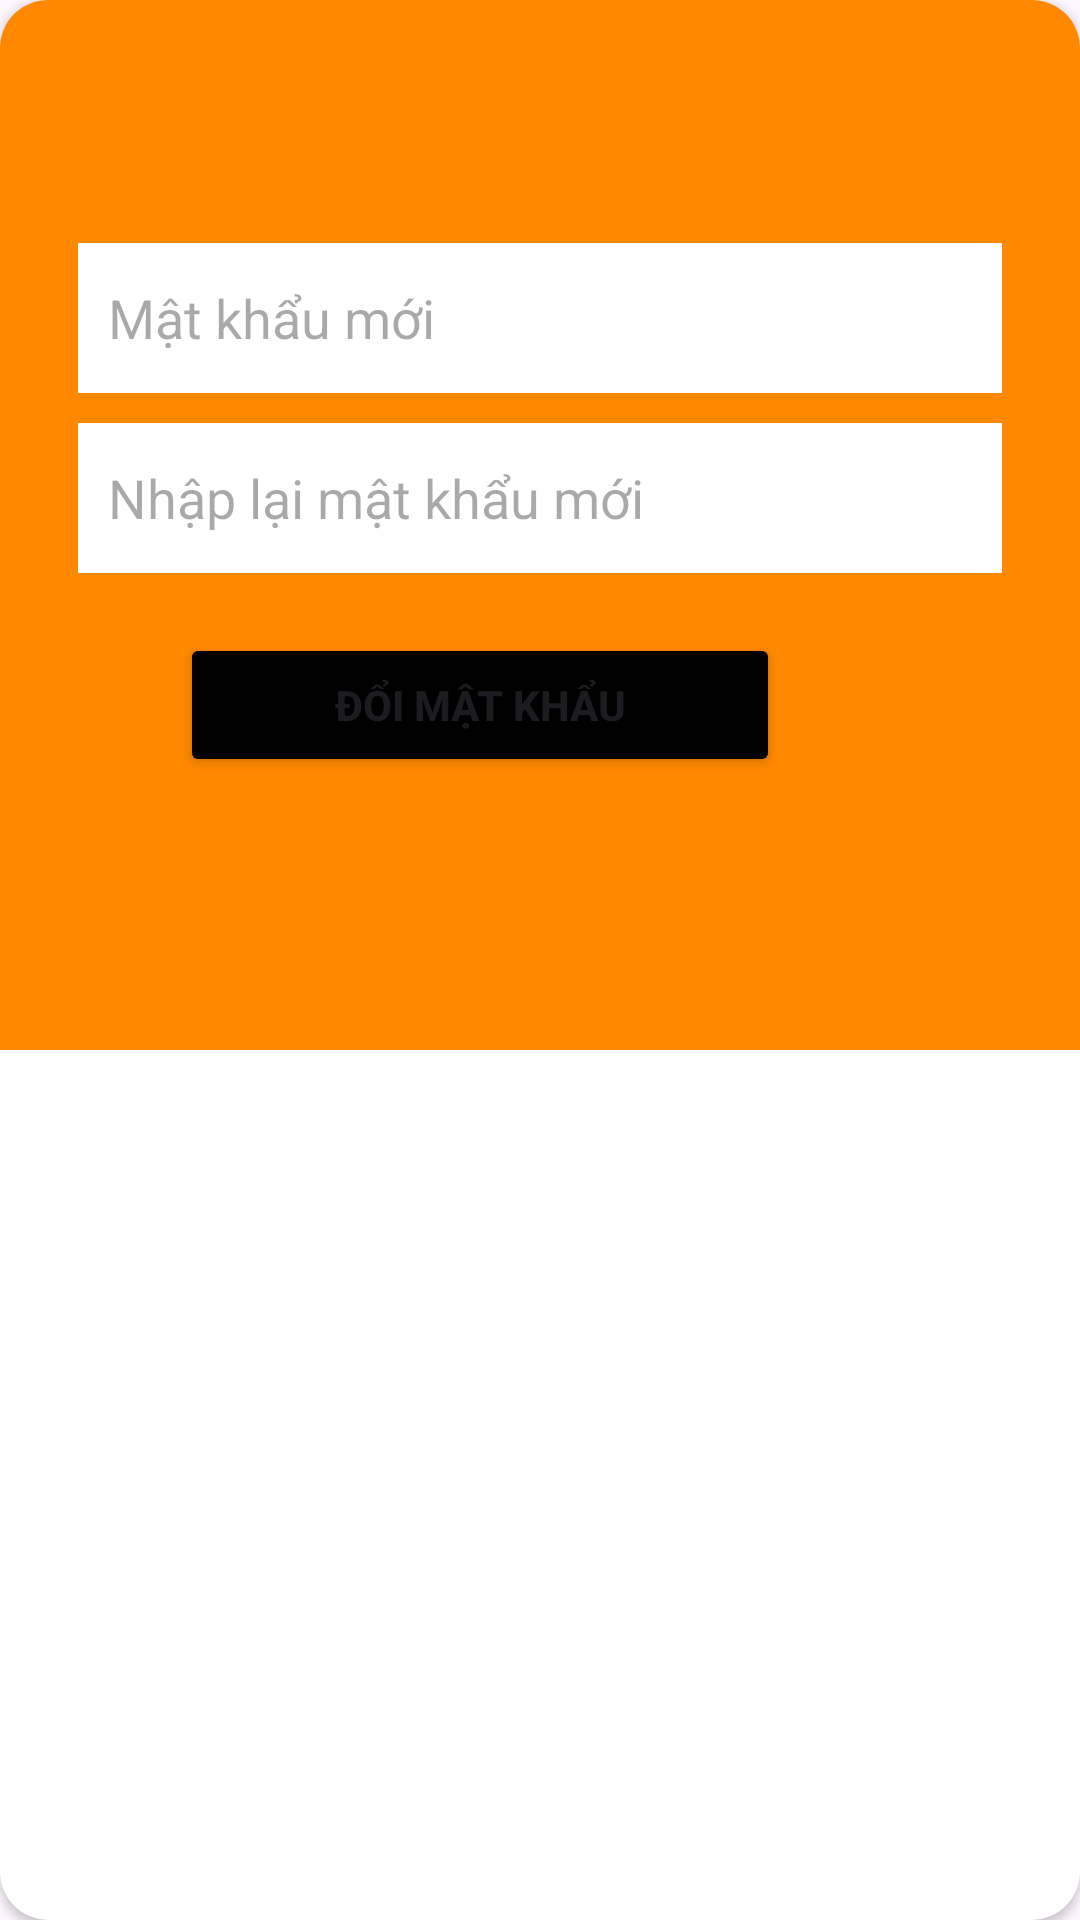

Layout XML and referenced resources for this Android screen:
<!-- AndroidManifest.xml: application theme Theme.Material3.Light.NoActionBar -->
<!-- res/layout/layout_change_password.xml -->
<?xml version="1.0" encoding="utf-8"?>
<androidx.cardview.widget.CardView
    xmlns:android="http://schemas.android.com/apk/res/android"
    xmlns:app="http://schemas.android.com/apk/res-auto"
    android:layout_width="380dp"
    android:layout_height="wrap_content"
    android:layout_gravity="center"
    app:cardCornerRadius="@dimen/dp_16">

    <LinearLayout
        android:layout_width="match_parent"
        android:layout_height="350dp"
        android:orientation="vertical"
        android:gravity="center"
        android:background="@color/holo_orange_dark"
        android:padding="@dimen/dp_16">

        
        <EditText
            android:id="@+id/newPassword"
            android:layout_width="match_parent"
            android:layout_height="50dp"
            android:layout_marginStart="@dimen/dp_10"
            android:layout_marginEnd="@dimen/dp_10"
            android:layout_marginTop="@dimen/dp_10"
            android:hint="Mật khẩu mới"
            android:paddingStart="@dimen/dp_10"
            android:textColor="@color/black"
            android:background="@color/white"
            android:inputType="textPassword"/>

        
        <EditText
            android:id="@+id/re_newPassword"
            android:layout_width="match_parent"
            android:layout_height="50dp"
            android:layout_marginStart="@dimen/dp_10"
            android:layout_marginEnd="@dimen/dp_10"
            android:layout_marginTop="@dimen/dp_10"
            android:hint="Nhập lại mật khẩu mới"
            android:paddingStart="@dimen/dp_10"
            android:textColor="@color/black"
            android:background="@color/white"
            android:inputType="textPassword"/>

        
        <Button
            android:id="@+id/btnChangePassword"
            android:layout_width="200dp"
            android:backgroundTint="@color/black"
            android:layout_height="wrap_content"
            android:layout_marginEnd="@dimen/dp_20"
            android:layout_marginTop="@dimen/dp_20"
            android:layout_marginBottom="@dimen/dp_20"
            android:textStyle="bold"
            android:text="Đổi mật khẩu"/>

    </LinearLayout>

</androidx.cardview.widget.CardView>
<!-- resources referenced by this layout -->
<resources>
  <color name="black">#FF000000</color>
  <color name="holo_orange_dark">#FFFF8800</color>
  <color name="white">#FFFFFFFF</color>
  <dimen name="dp_10">10dp</dimen>
  <dimen name="dp_16">16dp</dimen>
  <dimen name="dp_20">20dp</dimen>
</resources>
